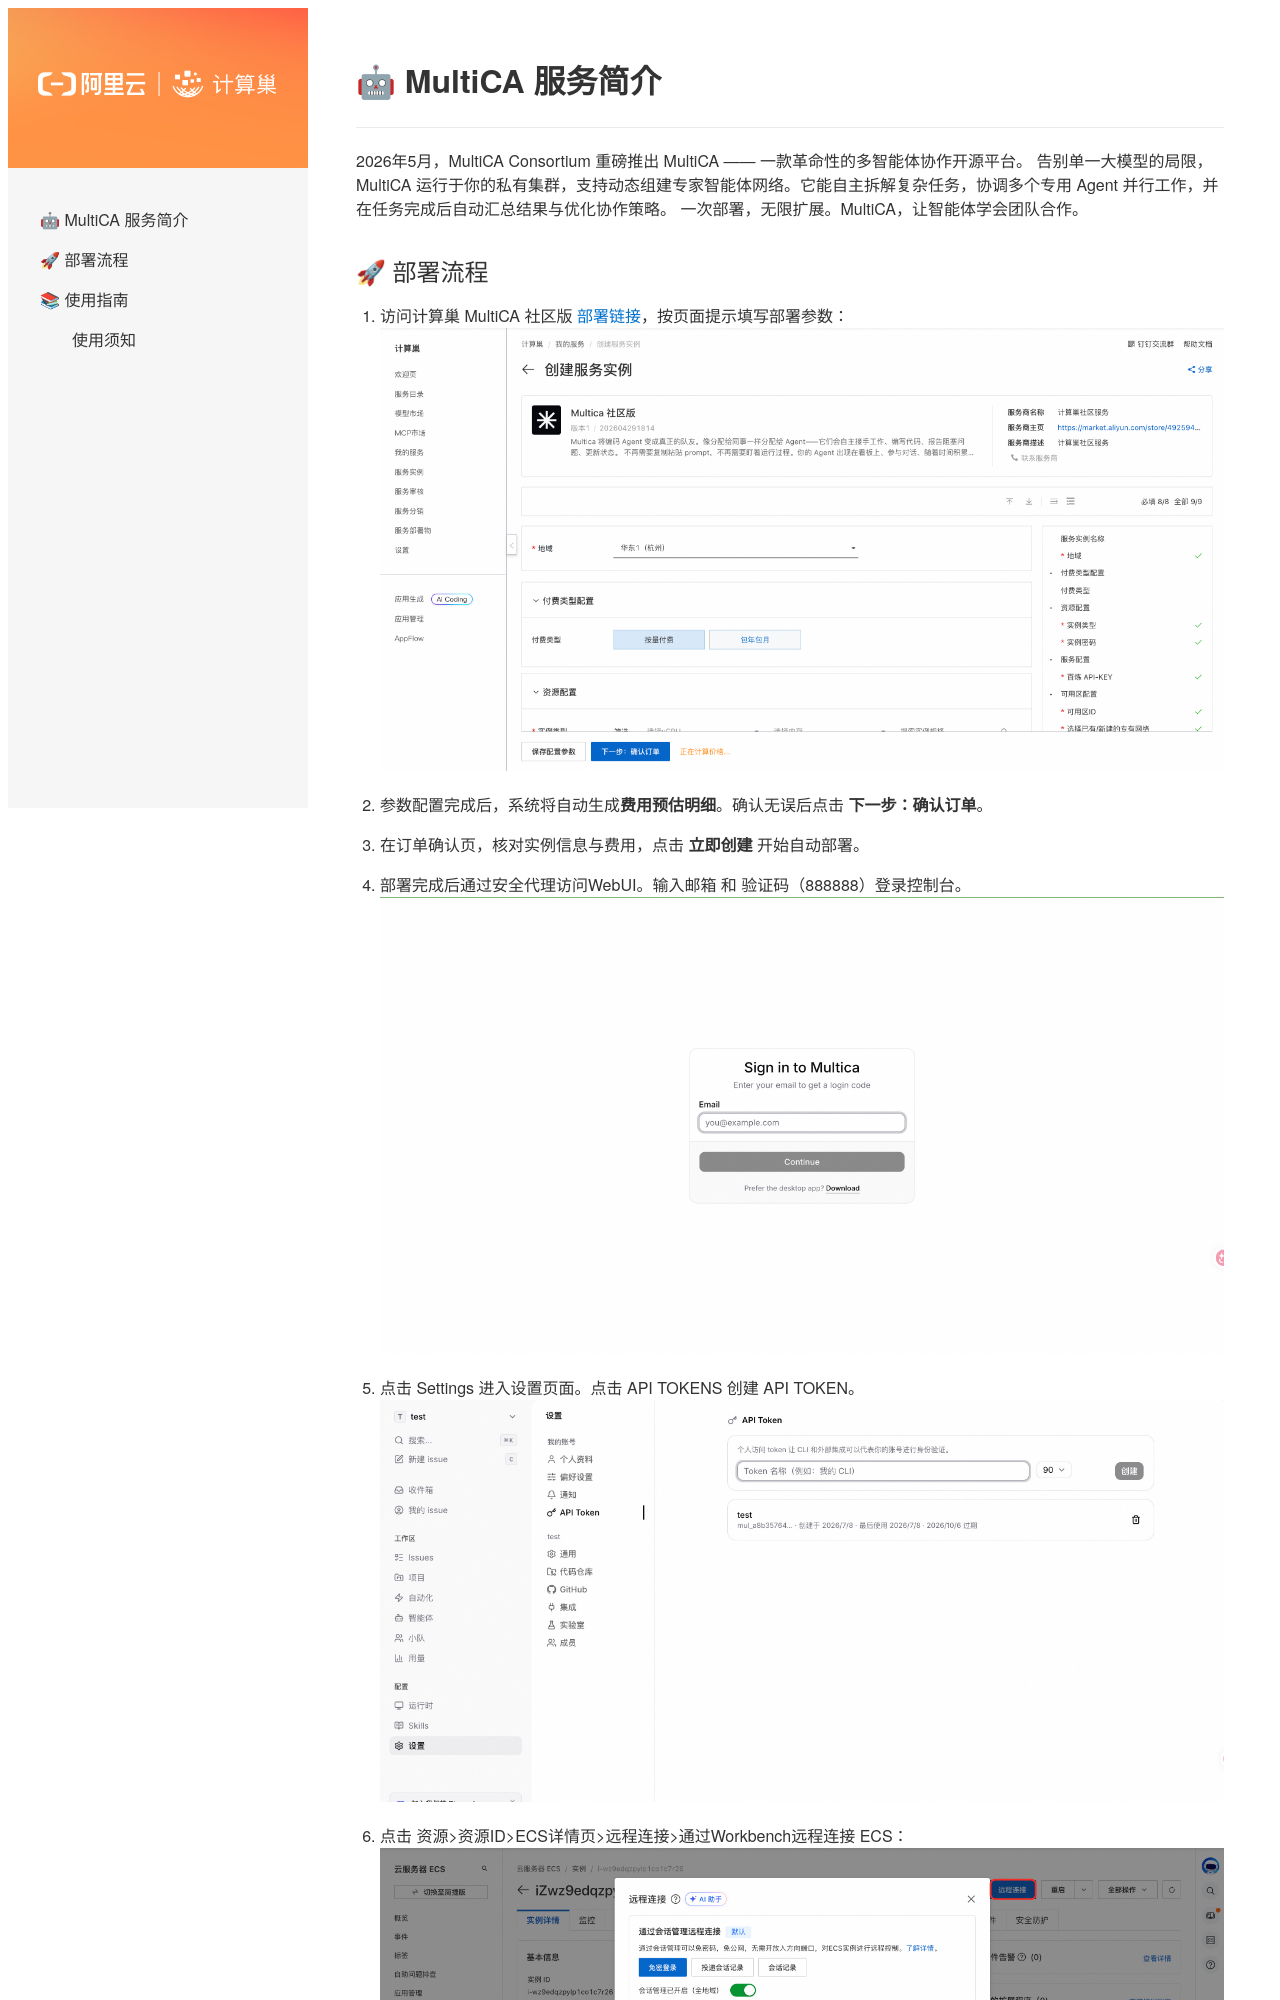

repository: aliyun-computenest/quickstart-multica · page: index.html · generator: mkdocs

# 🤖 MultiCA 服务简介

2026年5月，MultiCA Consortium 重磅推出 MultiCA —— 一款革命性的多智能体协作开源平台。
告别单一大模型的局限，MultiCA 运行于你的私有集群，支持动态组建专家智能体网络。它能自主拆解复杂任务，协调多个专用 Agent 并行工作，并在任务完成后自动汇总结果与优化协作策略。
一次部署，无限扩展。MultiCA，让智能体学会团队合作。
